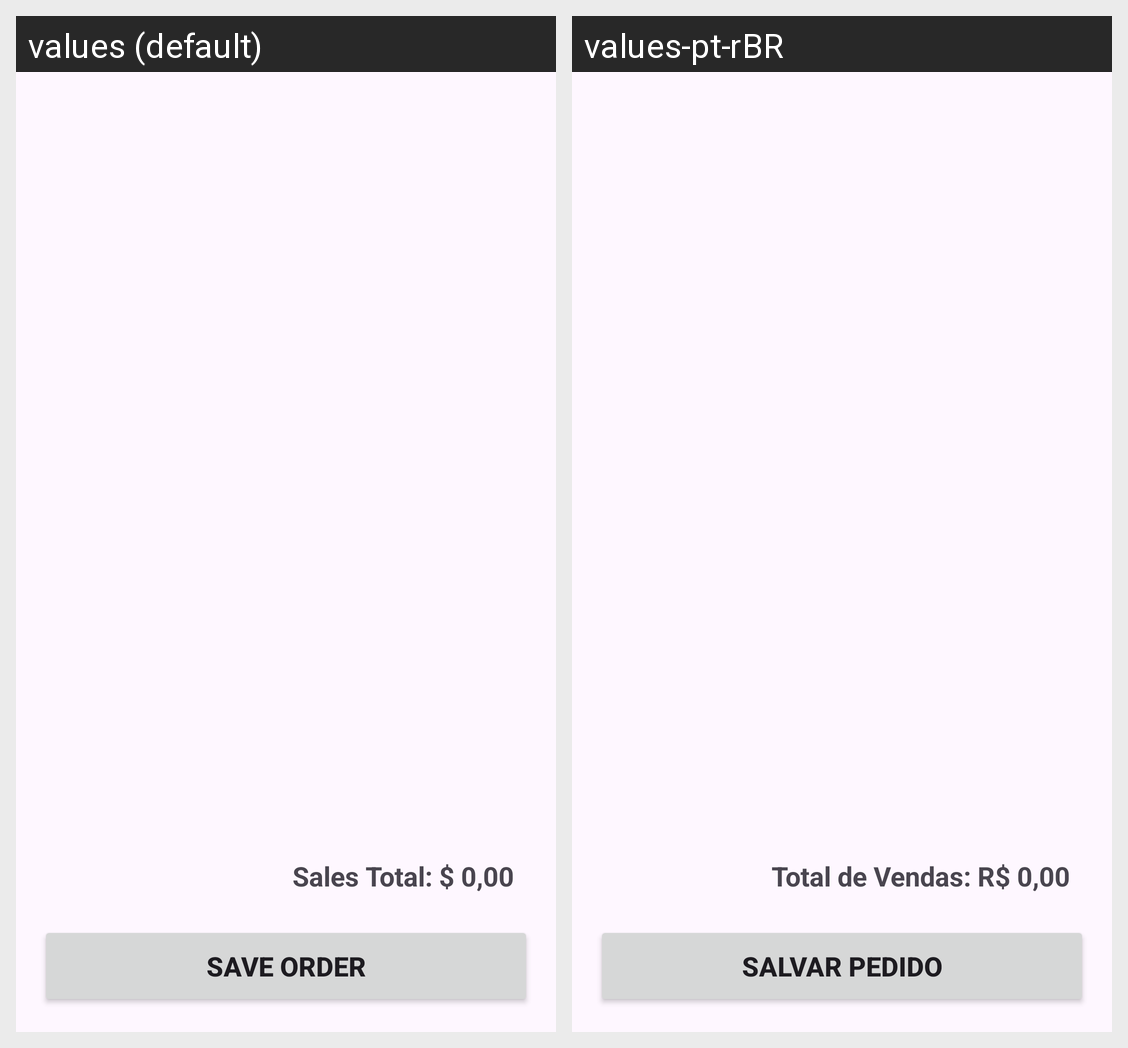

For this localized Android screen grid, give each drawn string resource with its value in every locale shown.
Android screen res/layout/activity_pedido.xml rendered under 2 locales, left to right: values (default), values-pt-rBR. Device: Nexus 5 (rendered at 1080×1920; each locale shown at half size, 540×960, under a caption strip naming it); theme Theme.ControleDeVendasDeUmConfeiteiroAutonomo.
Strings drawn on this screen, with the default value and each locale's value (text and hints the layout hard-codes, and strings that could not be matched under every locale, appear in the picture but are not listed):

total_pedido_inicial
  values: Sales Total: $ 0,00
  values-pt-rBR: Total de Vendas: R$ 0,00

salvar_pedido
  values: Save order
  values-pt-rBR: Salvar pedido
